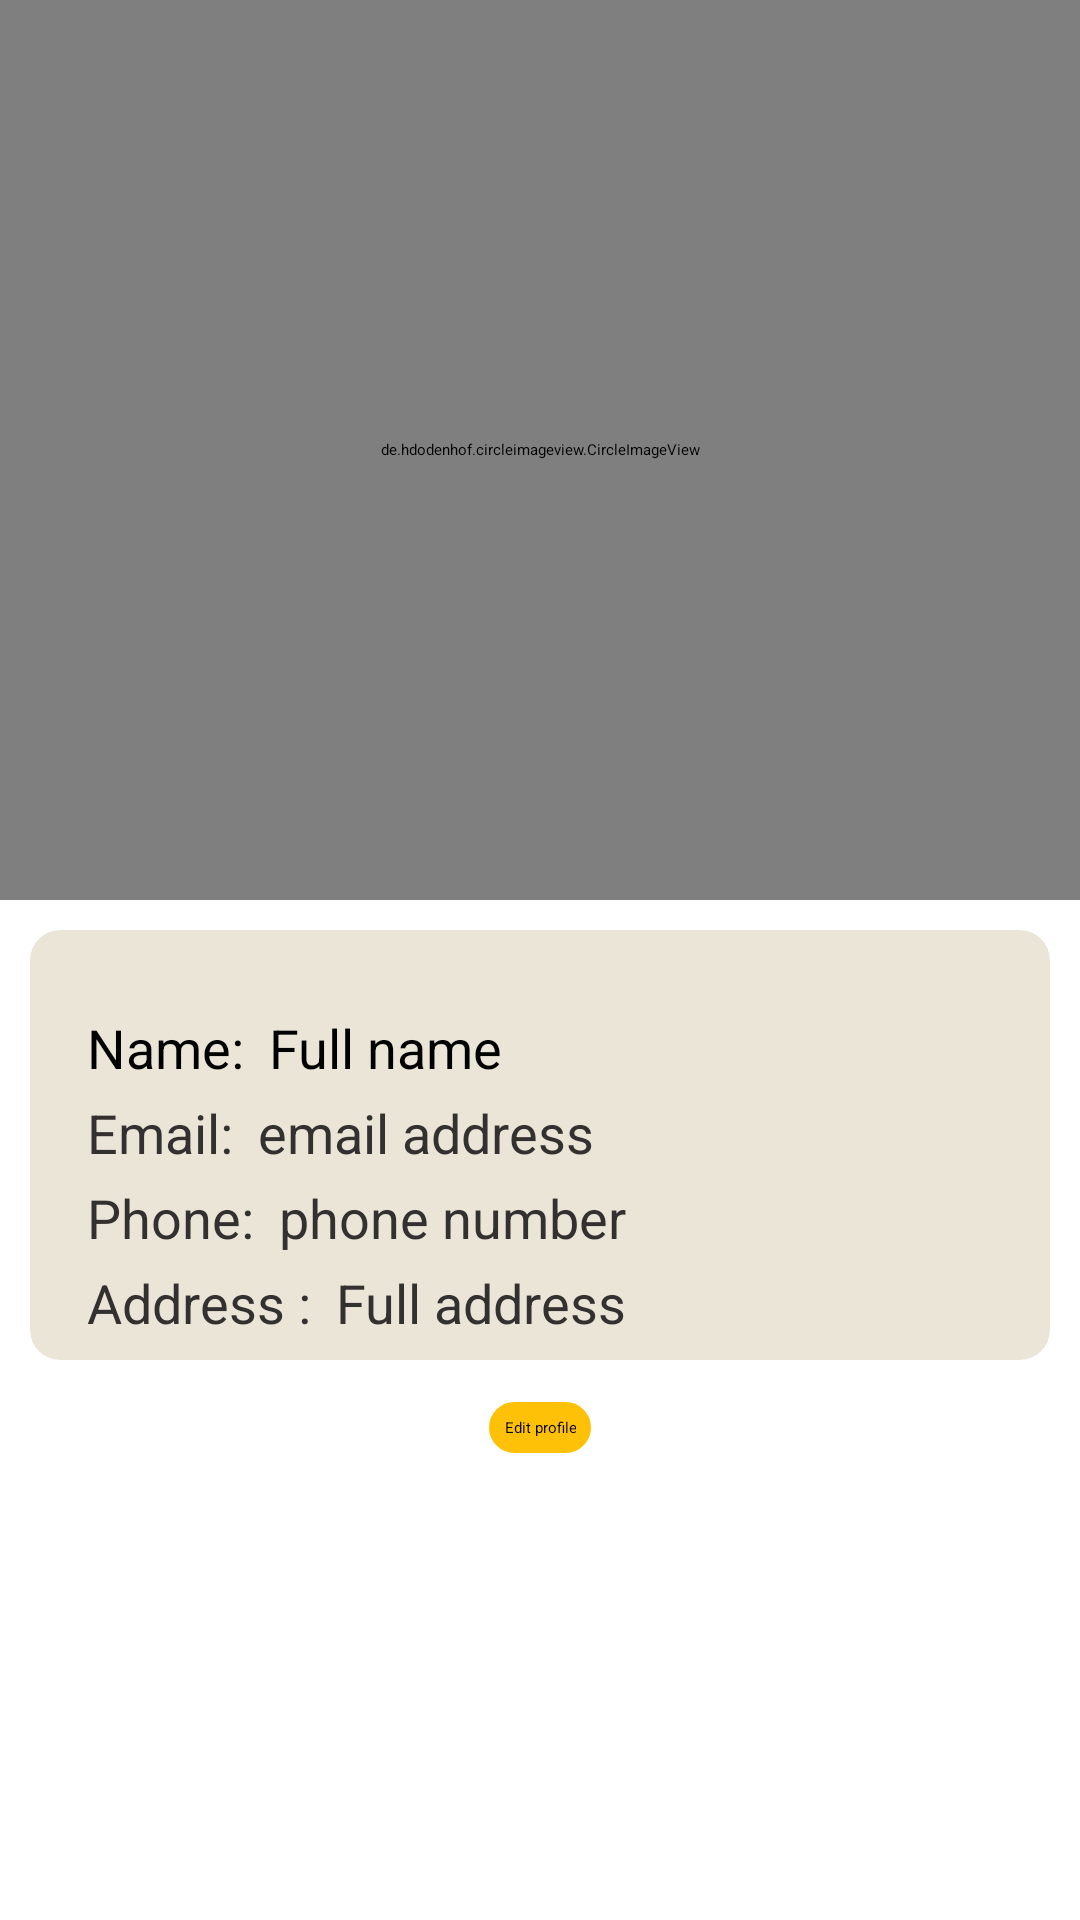

Layout XML and referenced resources for this Android screen:
<!-- AndroidManifest.xml: application theme Theme.FoodDelivery -->
<!-- res/layout/activity_user_info.xml -->
<?xml version="1.0" encoding="utf-8"?>
<androidx.constraintlayout.widget.ConstraintLayout xmlns:android="http://schemas.android.com/apk/res/android"
    xmlns:app="http://schemas.android.com/apk/res-auto"
    xmlns:tools="http://schemas.android.com/tools"
    android:layout_width="match_parent"
    android:layout_height="match_parent"
    tools:context=".user.userInfo">
    <ScrollView
        android:layout_width="match_parent"
        android:layout_height="match_parent">
        <androidx.constraintlayout.widget.ConstraintLayout
            android:layout_width="match_parent"
            android:layout_height="match_parent">
            <de.hdodenhof.circleimageview.CircleImageView
                android:id="@+id/up_imageView"
                android:layout_width="match_parent"
                android:layout_height="300dp"
                app:layout_constraintEnd_toEndOf="parent"
                app:layout_constraintStart_toStartOf="parent"
                app:layout_constraintTop_toTopOf="parent"
                android:src="@drawable/firsticon" />


            <RelativeLayout
                android:layout_width="match_parent"
                android:layout_height="wrap_content"
                android:gravity="center"
                android:layout_margin="10dp"
                app:layout_constraintEnd_toEndOf="parent"
                app:layout_constraintStart_toStartOf="parent"
                app:layout_constraintTop_toBottomOf="@+id/up_imageView">

                <androidx.cardview.widget.CardView
                    android:id="@+id/cardview1"
                    android:layout_width="match_parent"
                    android:layout_height="wrap_content"
                    android:backgroundTint="#EAE5D7"
                    app:cardCornerRadius="10dp">

                    <RelativeLayout
                        android:id="@+id/relativeLayout3"
                        android:layout_width="match_parent"
                        android:layout_height="wrap_content"
                        app:layout_constraintEnd_toEndOf="parent"
                        app:layout_constraintStart_toStartOf="parent"
                        app:layout_constraintTop_toTopOf="parent"
                        android:layout_marginTop="20dp"
                        android:layout_marginStart="10dp"
                        android:layout_marginEnd="10dp"
                        android:padding="5dp">
                        <TextView
                            android:id="@+id/tv1"
                            android:layout_width="wrap_content"
                            android:layout_height="wrap_content"
                            android:textColor="@color/black"
                            android:padding="2dp"
                            android:text="Name: "
                            android:textSize="18dp"
                            android:layout_marginLeft="2dp"/>

                        <TextView
                            android:id="@+id/up_name"
                            android:layout_width="wrap_content"
                            android:layout_height="wrap_content"
                            android:layout_toRightOf="@+id/tv1"
                            android:hint="Full name "
                            android:inputType="text"
                            android:padding="2dp"
                            android:textColor="@color/black"
                            android:textSize="18dp" />

                        <TextView
                            android:id="@+id/tv2"
                            android:textSize="18dp"
                            android:padding="2dp"
                            android:textColor="#333030"
                            android:layout_marginLeft="2dp"
                            android:layout_width="wrap_content"
                            android:layout_height="wrap_content"
                            android:layout_below="@+id/up_name"
                            android:text="Email: " />
                        <TextView
                            android:id="@+id/up_email"
                            android:textSize="18dp"
                            android:padding="2dp"
                            android:textColor="#333030"
                            android:layout_toRightOf="@+id/tv2"
                            android:layout_width="wrap_content"
                            android:layout_height="wrap_content"
                            android:layout_below="@+id/up_name"
                            android:hint="email address"
                            android:inputType="textEmailAddress"/>

                        <TextView
                            android:id="@+id/tv3"
                            android:textSize="18dp"
                            android:padding="2dp"
                            android:textColor="#333030"
                            android:layout_marginLeft="2dp"
                            android:layout_width="wrap_content"
                            android:layout_height="wrap_content"
                            android:layout_below="@+id/up_email"
                            android:text="Phone: " />
                        <TextView
                            android:id="@+id/up_phone"
                            android:textSize="18dp"
                            android:padding="2dp"
                            android:textColor="#333030"
                            android:layout_toRightOf="@+id/tv3"
                            android:layout_width="wrap_content"
                            android:layout_height="wrap_content"
                            android:layout_below="@+id/up_email"
                            android:hint="phone number "/>
                        <TextView
                            android:id="@+id/tv4"
                            android:textSize="18dp"
                            android:padding="2dp"
                            android:textColor="#333030"
                            android:layout_marginLeft="2dp"
                            android:layout_width="wrap_content"
                            android:layout_height="wrap_content"
                            android:layout_below="@+id/up_phone"
                            android:text="Address : " />
                        <TextView
                            android:id="@+id/apa_add"
                            android:textSize="18dp"
                            android:padding="2dp"
                            android:textColor="#333030"
                            android:layout_toRightOf="@+id/tv4"
                            android:layout_width="wrap_content"
                            android:layout_height="wrap_content"
                            android:layout_below="@+id/up_phone"
                            android:hint="Full address"
                            android:inputType="text"/>

                    </RelativeLayout>
                </androidx.cardview.widget.CardView>

                <LinearLayout
                    android:layout_width="match_parent"
                    android:layout_height="wrap_content"
                    android:layout_below="@+id/cardview1"
                    android:gravity="center"
                    android:orientation="vertical">

                    <androidx.appcompat.widget.AppCompatButton

                        android:id="@+id/edit_btn"
                        android:layout_width="wrap_content"
                        android:layout_height="wrap_content"
                        android:layout_marginTop="14dp"
                        android:background="@drawable/input_design"
                        android:backgroundTint="#FFC107"
                        android:gravity="center"
                        android:padding="5dp"
                        android:text="Edit profile"
                        android:textColor="#000000" />

                </LinearLayout>

            </RelativeLayout>
        </androidx.constraintlayout.widget.ConstraintLayout>
    </ScrollView>
</androidx.constraintlayout.widget.ConstraintLayout>
<!-- resources referenced by this layout -->
<resources>
  <color name="black">#FF000000</color>
  <!-- drawable firsticon: png bitmap (drawable, 82437 bytes) -->
  <!-- drawable input_design (drawable) -->
  <?xml version="1.0" encoding="utf-8"?>
  <shape xmlns:android="http://schemas.android.com/apk/res/android">
      <stroke
          android:color="#EAE6E7"
          android:width="3dp"
          ></stroke>
      <corners
          android:radius="15dp"
          ></corners>
  </shape>
  <style name="Theme.FoodDelivery" parent="Theme.MaterialComponents.DayNight.NoActionBar">
          
          <item name="colorPrimary">#E91E3C</item>
          <item name="colorPrimaryVariant">#E91E3C</item>
          <item name="colorOnPrimary">#E91E3C</item>
          
          <item name="colorSecondary">#E91E3C</item>
          <item name="colorSecondaryVariant">#E91E3C</item>
          <item name="colorOnSecondary">#E91E3C</item>
          
          <item name="android:statusBarColor" tools:targetApi="l">?attr/colorPrimaryVariant</item>
          
      </style>
</resources>
